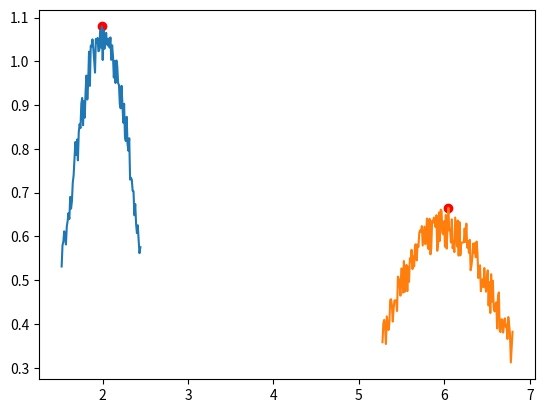

Source code (Python):
import numpy as np
import matplotlib.pyplot as plt
from scipy.stats import norm
from scipy.signal import find_peaks

mus = [2, 6]
sigmas = [0.4, 0.7]
x = np.linspace(0, 10, 1000)

data = np.zeros(shape=x.shape)
for m, s in zip(mus, sigmas):
    data += norm.pdf(x, m, s)

noise = np.random.random(data.shape) * 0.1
data = data + noise

# find the peaks and properties
peaks, properties = find_peaks(data, height=0,prominence=0.1, width=0.1)
npeak = len(peaks) # number of peaks
width = properties["widths"]

start = peaks-(width/2)
end = peaks+(width/2)
filtered =[]

# store the data near peaks into "filtered"
for i in range(0, npeak ):

    p_x=x[int(start[i]):int(end[i])]
    p_d=data[int(start[i]):int(end[i])]
    filtered.append({'peak_number':i, "x":p_x, "data":p_d})

# plot filtered data
for i in range(0,npeak):
    plt.plot(filtered[i]["x"], filtered[i]["data"])


plt.scatter(x[peaks],data[peaks],c="red") #mark peaks

plt.show()
print (properties["widths"])